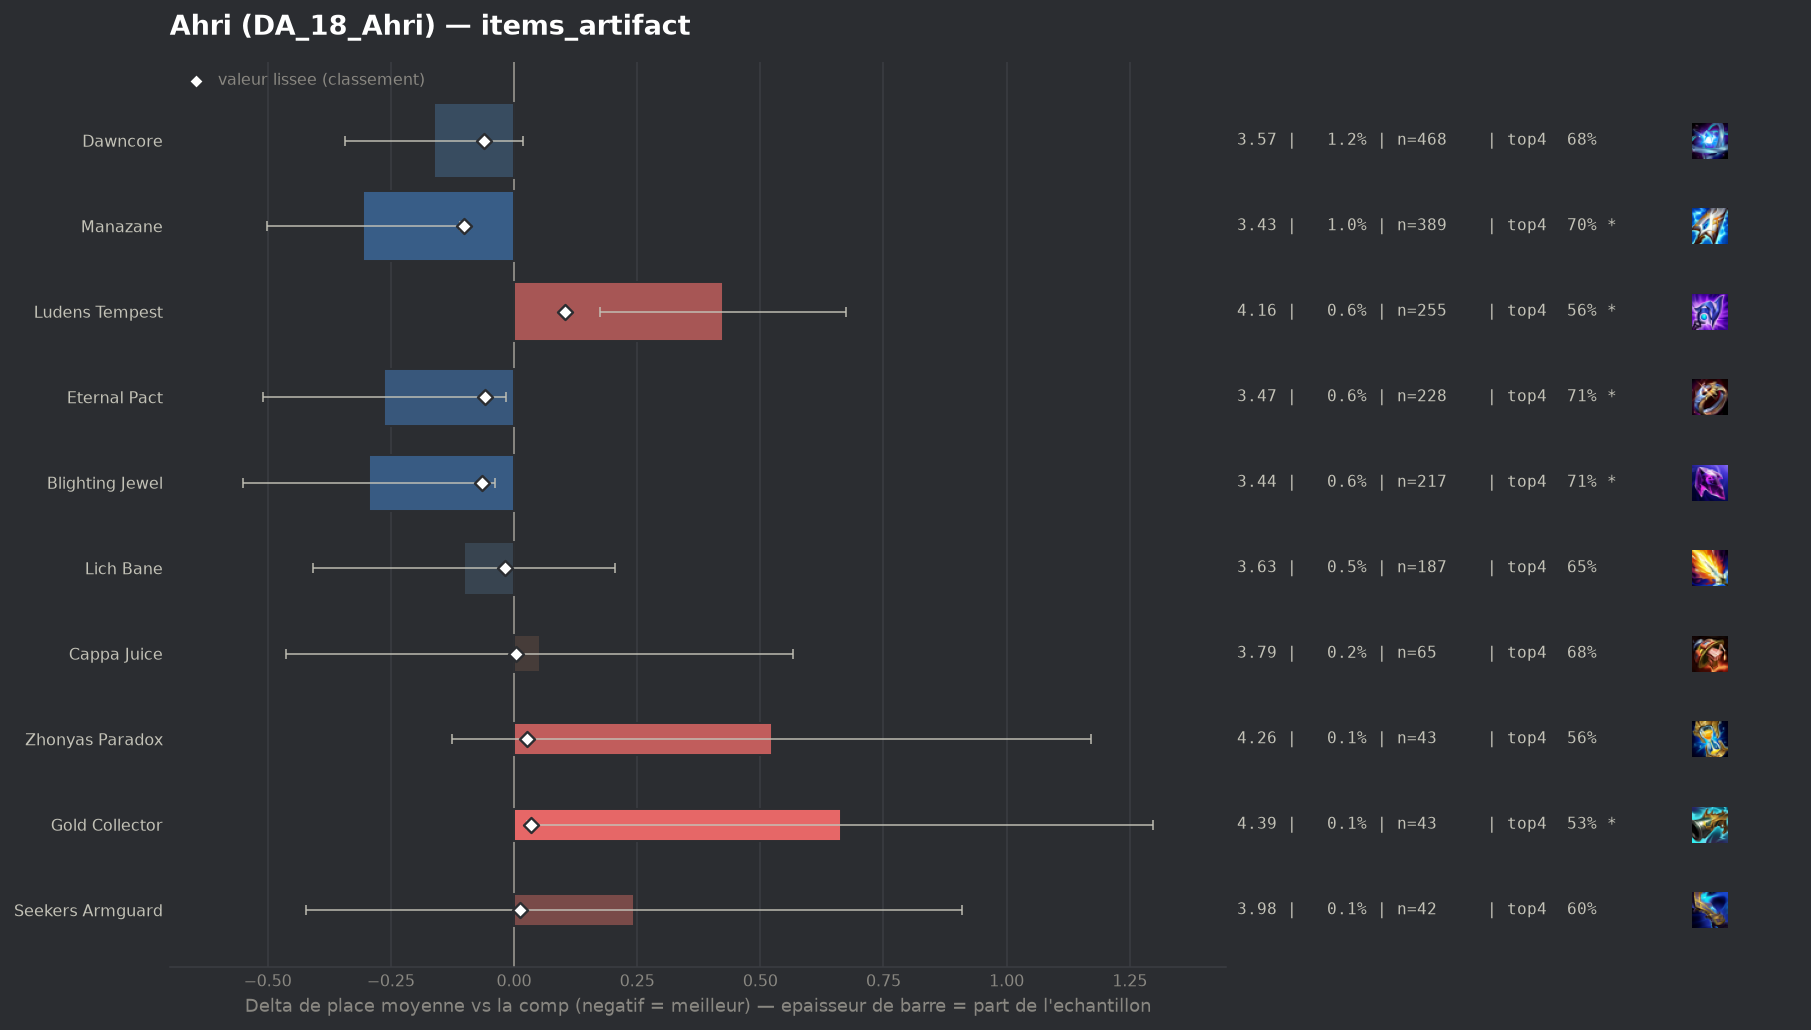

Source data for this figure (header and first rows):
group, label, n, share, avg_place, shrunk_avg, score, d_avg, d_avg_pess, impact, d_top4, win, top2, top4, sd, z, p, significant
populaire, Manazane, 389, 0.009877, 3.427, 3.631, -0.101, -0.306, -0.11, 0.001, 0.0512, 0.2134, 0.3856, 0.6992, 1.959, -3.06, 0.00219, True
populaire, Blighting Jewel, 217, 0.00551, 3.438, 3.669, -0.064, -0.295, -0.038, 0.0004, 0.0617, 0.1843, 0.3733, 0.7097, 1.922, -2.25, 0.02429, True
populaire, Dawncore, 468, 0.01188, 3.571, 3.672, -0.06, -0.162, 0.0, 0.0007, 0.0357, 0.188, 0.3547, 0.6838, 1.99, -1.75, 0.07994, False
populaire, Eternal Pact, 228, 0.005789, 3.469, 3.673, -0.059, -0.263, -0.017, 0.0003, 0.0625, 0.1711, 0.3596, 0.7105, 1.893, -2.09, 0.03633, True
populaire, Lich Bane, 187, 0.004748, 3.631, 3.713, -0.019, -0.102, 0.0, 0.0001, 0.0044, 0.1925, 0.3743, 0.6524, 2.134, -0.65, 0.5162, False
populaire, Cappa Juice, 65, 0.00165, 3.785, 3.737, 0.004, 0.052, 0.0, -0.0, 0.0289, 0.1538, 0.3231, 0.6769, 2.116, 0.2, 0.8428, False
populaire, Seekers Armguard, 42, 0.001066, 3.976, 3.745, 0.012, 0.244, 0.0, -0.0, -0.0528, 0.1667, 0.381, 0.5952, 2.198, 0.72, 0.4728, False
populaire, Zhonyas Paradox, 43, 0.001092, 4.256, 3.76, 0.027, 0.523, 0.0, -0.0, -0.0899, 0.1163, 0.2558, 0.5581, 2.168, 1.58, 0.1137, False
populaire, Gold Collector, 43, 0.001092, 4.395, 3.767, 0.034, 0.663, 0.027, -0.0, -0.1131, 0.1163, 0.2093, 0.5349, 2.126, 2.04, 0.04098, True
populaire, Ludens Tempest, 255, 0.006475, 4.157, 3.836, 0.104, 0.424, 0.175, -0.0007, -0.0912, 0.102, 0.2431, 0.5569, 2.021, 3.34, 0.00083, True
